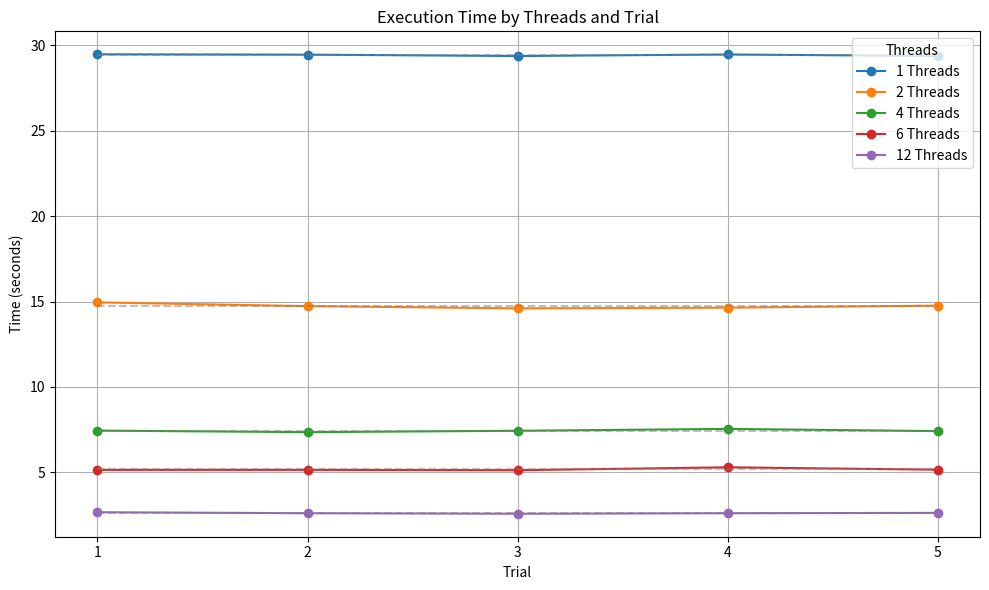

This chart was generated by the following Python code:
import matplotlib.pyplot as plt
import numpy as np

# Updated data from output.txt
data = {
    1: [29.48, 29.46, 29.38, 29.47, 29.38],
    2: [14.95, 14.73, 14.60, 14.64, 14.76],
    4: [7.44, 7.35, 7.43, 7.54, 7.41],
    6: [5.14, 5.14, 5.12, 5.29, 5.15],
    12: [2.66, 2.60, 2.57, 2.60, 2.62]
}

threads = sorted(data.keys())
trials = len(next(iter(data.values())))

# Calculate average times per thread count
avg_times = [np.mean(data[t]) for t in threads]

plt.figure(figsize=(10, 6))

# Plot individual trials
for t in threads:
    plt.plot(range(1, trials+1), data[t], marker='o', label=f'{t} Threads')

# Plot average times as horizontal dashed lines
for t, avg in zip(threads, avg_times):
    plt.hlines(avg, 1, trials, colors='gray', linestyles='dashed', alpha=0.5)

plt.xticks(range(1, trials+1))
plt.xlabel('Trial')
plt.ylabel('Time (seconds)')
plt.title('Execution Time by Threads and Trial')
plt.legend(title='Threads')
plt.grid(True)
plt.tight_layout()

plt.savefig('performance_graph_debugged_version.png', dpi=300)